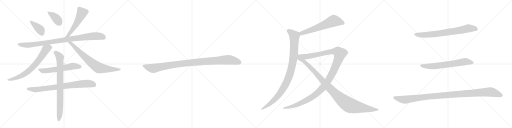
t = 0.00 s
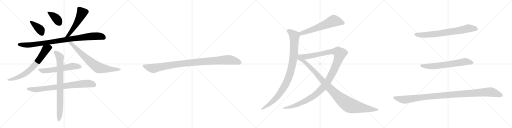
t = 3.03 s
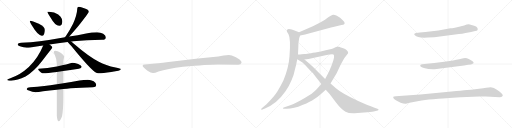
t = 6.06 s
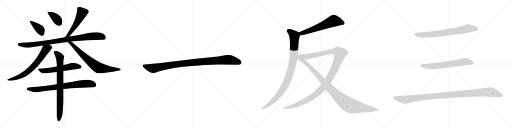
t = 9.09 s
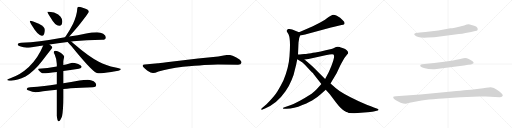
t = 12.12 s
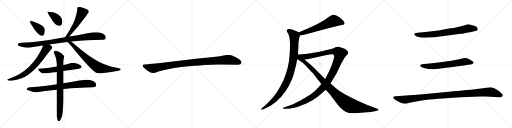
t = 15.15 s

The animated SVG that drew these frames (rendered in a browser with its animation timeline set to each time). Animation: 17 CSS @keyframes rules; one cycle of 15.15 s.

<svg version="1.1" viewBox="0 0 4096 1024" xmlns="http://www.w3.org/2000/svg">
  <g stroke="lightgray" stroke-dasharray="1,1" stroke-width="1" transform="scale(4, 4)">
    <line x1="0" y1="0" x2="256" y2="256"></line>
    <line x1="256" y1="0" x2="0" y2="256"></line>
    <line x1="128" y1="0" x2="128" y2="256"></line>
    <line x1="0" y1="128" x2="256" y2="128"></line>
    <line x1="256" y1="0" x2="512" y2="256"></line>
    <line x1="512" y1="0" x2="256" y2="256"></line>
    <line x1="384" y1="0" x2="384" y2="256"></line>
    <line x1="256" y1="128" x2="512" y2="128"></line>
    <line x1="512" y1="0" x2="768" y2="256"></line>
    <line x1="768" y1="0" x2="512" y2="256"></line>
    <line x1="640" y1="0" x2="640" y2="256"></line>
    <line x1="512" y1="128" x2="768" y2="128"></line>
    <line x1="768" y1="0" x2="1024" y2="256"></line>
    <line x1="1024" y1="0" x2="768" y2="256"></line>
    <line x1="896" y1="0" x2="896" y2="256"></line>
    <line x1="768" y1="128" x2="1024" y2="128"></line>
  </g>
<g transform="scale(1, -1) translate(0, -850)">
   <style type="text/css">
    @keyframes keyframes0 {
      from {
       stroke: black;
       stroke-dashoffset: 390;
       stroke-width: 128;
       }
       56% {
       animation-timing-function: step-end;
       stroke: black;
       stroke-dashoffset: 0;
       stroke-width: 128;
       }
       to {
       stroke: black;
       stroke-width: 1024;
       }
       }
       #make-me-a-hanzi-animation-0 {
         animation: keyframes0 0.567383s both;
         animation-delay: 0.000000s;
         animation-timing-function: linear;
       }
    @keyframes keyframes1 {
      from {
       stroke: black;
       stroke-dashoffset: 384;
       stroke-width: 128;
       }
       56% {
       animation-timing-function: step-end;
       stroke: black;
       stroke-dashoffset: 0;
       stroke-width: 128;
       }
       to {
       stroke: black;
       stroke-width: 1024;
       }
       }
       #make-me-a-hanzi-animation-1 {
         animation: keyframes1 0.562500s both;
         animation-delay: 0.567383s;
         animation-timing-function: linear;
       }
    @keyframes keyframes2 {
      from {
       stroke: black;
       stroke-dashoffset: 538;
       stroke-width: 128;
       }
       64% {
       animation-timing-function: step-end;
       stroke: black;
       stroke-dashoffset: 0;
       stroke-width: 128;
       }
       to {
       stroke: black;
       stroke-width: 1024;
       }
       }
       #make-me-a-hanzi-animation-2 {
         animation: keyframes2 0.687826s both;
         animation-delay: 1.129883s;
         animation-timing-function: linear;
       }
    @keyframes keyframes3 {
      from {
       stroke: black;
       stroke-dashoffset: 941;
       stroke-width: 128;
       }
       75% {
       animation-timing-function: step-end;
       stroke: black;
       stroke-dashoffset: 0;
       stroke-width: 128;
       }
       to {
       stroke: black;
       stroke-width: 1024;
       }
       }
       #make-me-a-hanzi-animation-3 {
         animation: keyframes3 1.015788s both;
         animation-delay: 1.817709s;
         animation-timing-function: linear;
       }
    @keyframes keyframes4 {
      from {
       stroke: black;
       stroke-dashoffset: 708;
       stroke-width: 128;
       }
       70% {
       animation-timing-function: step-end;
       stroke: black;
       stroke-dashoffset: 0;
       stroke-width: 128;
       }
       to {
       stroke: black;
       stroke-width: 1024;
       }
       }
       #make-me-a-hanzi-animation-4 {
         animation: keyframes4 0.826172s both;
         animation-delay: 2.833497s;
         animation-timing-function: linear;
       }
    @keyframes keyframes5 {
      from {
       stroke: black;
       stroke-dashoffset: 739;
       stroke-width: 128;
       }
       71% {
       animation-timing-function: step-end;
       stroke: black;
       stroke-dashoffset: 0;
       stroke-width: 128;
       }
       to {
       stroke: black;
       stroke-width: 1024;
       }
       }
       #make-me-a-hanzi-animation-5 {
         animation: keyframes5 0.851400s both;
         animation-delay: 3.659669s;
         animation-timing-function: linear;
       }
    @keyframes keyframes6 {
      from {
       stroke: black;
       stroke-dashoffset: 588;
       stroke-width: 128;
       }
       66% {
       animation-timing-function: step-end;
       stroke: black;
       stroke-dashoffset: 0;
       stroke-width: 128;
       }
       to {
       stroke: black;
       stroke-width: 1024;
       }
       }
       #make-me-a-hanzi-animation-6 {
         animation: keyframes6 0.728516s both;
         animation-delay: 4.511069s;
         animation-timing-function: linear;
       }
    @keyframes keyframes7 {
      from {
       stroke: black;
       stroke-dashoffset: 792;
       stroke-width: 128;
       }
       72% {
       animation-timing-function: step-end;
       stroke: black;
       stroke-dashoffset: 0;
       stroke-width: 128;
       }
       to {
       stroke: black;
       stroke-width: 1024;
       }
       }
       #make-me-a-hanzi-animation-7 {
         animation: keyframes7 0.894531s both;
         animation-delay: 5.239585s;
         animation-timing-function: linear;
       }
    @keyframes keyframes8 {
      from {
       stroke: black;
       stroke-dashoffset: 817;
       stroke-width: 128;
       }
       73% {
       animation-timing-function: step-end;
       stroke: black;
       stroke-dashoffset: 0;
       stroke-width: 128;
       }
       to {
       stroke: black;
       stroke-width: 1024;
       }
       }
       #make-me-a-hanzi-animation-8 {
         animation: keyframes8 0.914876s both;
         animation-delay: 6.134116s;
         animation-timing-function: linear;
       }
    @keyframes keyframes9 {
      from {
       stroke: black;
       stroke-dashoffset: 1030;
       stroke-width: 128;
       }
       77% {
       animation-timing-function: step-end;
       stroke: black;
       stroke-dashoffset: 0;
       stroke-width: 128;
       }
       to {
       stroke: black;
       stroke-width: 1024;
       }
       }
       #make-me-a-hanzi-animation-9 {
         animation: keyframes9 1.088216s both;
         animation-delay: 7.048992s;
         animation-timing-function: linear;
       }
    @keyframes keyframes10 {
      from {
       stroke: black;
       stroke-dashoffset: 621;
       stroke-width: 128;
       }
       67% {
       animation-timing-function: step-end;
       stroke: black;
       stroke-dashoffset: 0;
       stroke-width: 128;
       }
       to {
       stroke: black;
       stroke-width: 1024;
       }
       }
       #make-me-a-hanzi-animation-10 {
         animation: keyframes10 0.755371s both;
         animation-delay: 8.137208s;
         animation-timing-function: linear;
       }
    @keyframes keyframes11 {
      from {
       stroke: black;
       stroke-dashoffset: 995;
       stroke-width: 128;
       }
       76% {
       animation-timing-function: step-end;
       stroke: black;
       stroke-dashoffset: 0;
       stroke-width: 128;
       }
       to {
       stroke: black;
       stroke-width: 1024;
       }
       }
       #make-me-a-hanzi-animation-11 {
         animation: keyframes11 1.059733s both;
         animation-delay: 8.892579s;
         animation-timing-function: linear;
       }
    @keyframes keyframes12 {
      from {
       stroke: black;
       stroke-dashoffset: 1263;
       stroke-width: 128;
       }
       80% {
       animation-timing-function: step-end;
       stroke: black;
       stroke-dashoffset: 0;
       stroke-width: 128;
       }
       to {
       stroke: black;
       stroke-width: 1024;
       }
       }
       #make-me-a-hanzi-animation-12 {
         animation: keyframes12 1.277832s both;
         animation-delay: 9.952312s;
         animation-timing-function: linear;
       }
    @keyframes keyframes13 {
      from {
       stroke: black;
       stroke-dashoffset: 1057;
       stroke-width: 128;
       }
       77% {
       animation-timing-function: step-end;
       stroke: black;
       stroke-dashoffset: 0;
       stroke-width: 128;
       }
       to {
       stroke: black;
       stroke-width: 1024;
       }
       }
       #make-me-a-hanzi-animation-13 {
         animation: keyframes13 1.110189s both;
         animation-delay: 11.230144s;
         animation-timing-function: linear;
       }
    @keyframes keyframes14 {
      from {
       stroke: black;
       stroke-dashoffset: 744;
       stroke-width: 128;
       }
       71% {
       animation-timing-function: step-end;
       stroke: black;
       stroke-dashoffset: 0;
       stroke-width: 128;
       }
       to {
       stroke: black;
       stroke-width: 1024;
       }
       }
       #make-me-a-hanzi-animation-14 {
         animation: keyframes14 0.855469s both;
         animation-delay: 12.340333s;
         animation-timing-function: linear;
       }
    @keyframes keyframes15 {
      from {
       stroke: black;
       stroke-dashoffset: 667;
       stroke-width: 128;
       }
       68% {
       animation-timing-function: step-end;
       stroke: black;
       stroke-dashoffset: 0;
       stroke-width: 128;
       }
       to {
       stroke: black;
       stroke-width: 1024;
       }
       }
       #make-me-a-hanzi-animation-15 {
         animation: keyframes15 0.792806s both;
         animation-delay: 13.195802s;
         animation-timing-function: linear;
       }
    @keyframes keyframes16 {
      from {
       stroke: black;
       stroke-dashoffset: 1123;
       stroke-width: 128;
       }
       79% {
       animation-timing-function: step-end;
       stroke: black;
       stroke-dashoffset: 0;
       stroke-width: 128;
       }
       to {
       stroke: black;
       stroke-width: 1024;
       }
       }
       #make-me-a-hanzi-animation-16 {
         animation: keyframes16 1.163900s both;
         animation-delay: 13.988608s;
         animation-timing-function: linear;
       }
</style>
<path d="M 242.5 684.5 Q 238.5 684.5 238.5 680.5 Q 238.5 675.5 255.5 645.5 Q 304.5 563.5 334.5 563.5 Q 358.5 563.5 358.5 611.5 Q 358.5 638.5 310.5 660.5 Q 254.5 684.5 242.5 684.5 Z" fill="lightgray"></path> 
<path d="M 393.5 756.5 L 378.5 756.5 Q 378.5 750.5 401.5 714.5 Q 441.5 643.5 473.5 643.5 Q 498.5 643.5 498.5 680.5 Q 498.5 698.5 484.5 716.5 Q 472.5 734.5 432.5 749.5 L 393.5 756.5 Z" fill="lightgray"></path> 
<path d="M 630.5 796.5 Q 618.5 796.5 618.5 783.5 Q 615.5 727.5 584.5 659.5 Q 562.5 615.5 528.5 563.5 Q 523.5 557.5 519.5 552.5 C 500.5 529.5 534.5 536.5 554.5 558.5 Q 578.5 584.5 623.5 637.5 Q 710.5 749.5 710.5 756.5 Q 710.5 771.5 673.5 783.5 Q 647.5 793.5 630.5 796.5 Z" fill="lightgray"></path> 
<path d="M 519.5 552.5 Q 409.5 532.5 319.5 520.5 Q 248.5 511.5 169.5 508.5 Q 142.5 508.5 141.5 491.5 Q 142.5 486.5 159.5 480.5 Q 187.5 469.5 213.5 468.5 Q 237.5 468.5 291.5 478.5 Q 316.5 482.5 345.5 486.5 L 396.5 494.5 Q 461.5 503.5 540.5 513.5 L 569.5 517.5 Q 576.5 518.5 584.5 519.5 Q 690.5 528.5 817.5 531.5 Q 846.5 531.5 846.5 552.5 Q 846.5 567.5 825.5 580.5 Q 804.5 592.5 777.5 592.5 Q 734.5 592.5 689.5 582.5 Q 620.5 568.5 554.5 558.5 L 519.5 552.5 Z" fill="lightgray"></path> 
<path d="M 345.5 486.5 Q 307.5 390.5 230.5 313.5 Q 161.5 250.5 92.5 228.5 Q 59.5 216.5 57.5 212.5 Q 59.5 204.5 89.5 204.5 Q 138.5 204.5 204.5 237.5 Q 274.5 280.5 336.5 361.5 Q 400.5 444.5 409.5 455.5 Q 418.5 466.5 418.5 471.5 Q 418.5 476.5 396.5 494.5 C 373.5 514.5 356.5 514.5 345.5 486.5 Z" fill="lightgray"></path> 
<path d="M 540.5 513.5 Q 553.5 501.5 588.5 459.5 Q 715.5 304.5 759.5 274.5 Q 776.5 263.5 786.5 263.5 Q 822.5 263.5 889.5 274.5 Q 966.5 285.5 966.5 296.5 Q 966.5 301.5 924.5 309.5 Q 845.5 326.5 790.5 356.5 Q 710.5 397.5 588.5 502.5 Q 579.5 510.5 569.5 517.5 C 545.5 535.5 519.5 534.5 540.5 513.5 Z" fill="lightgray"></path> 
<path d="M 506.5 282.5 Q 558.5 289.5 630.5 300.5 Q 653.5 304.5 653.5 315.5 Q 653.5 326.5 625.5 338.5 Q 594.5 347.5 578.5 347.5 Q 575.5 347.5 549.5 340.5 Q 528.5 334.5 506.5 330.5 L 454.5 318.5 Q 378.5 303.5 309.5 300.5 Q 305.5 300.5 305.5 292.5 Q 328.5 263.5 349.5 263.5 Q 374.5 263.5 454.5 274.5 L 506.5 282.5 Z" fill="lightgray"></path> 
<path d="M 702.5 212.5 Q 669.5 212.5 635.5 205.5 Q 567.5 192.5 506.5 183.5 L 454.5 175.5 Q 401.5 167.5 354.5 161.5 Q 300.5 154.5 242.5 152.5 Q 215.5 152.5 213.5 135.5 Q 215.5 130.5 231.5 125.5 Q 258.5 113.5 286.5 112.5 Q 303.5 112.5 344.5 119.5 Q 392.5 125.5 454.5 132.5 L 506.5 138.5 Q 535.5 141.5 565.5 144.5 Q 645.5 150.5 742.5 152.5 Q 769.5 152.5 769.5 172.5 Q 769.5 187.5 749.5 200.5 Q 727.5 212.5 702.5 212.5 Z" fill="lightgray"></path> 
<path d="M 506.5 183.5 L 506.5 282.5 L 506.5 330.5 L 506.5 355.5 Q 506.5 365.5 513.5 395.5 Q 513.5 406.5 481.5 429.5 Q 460.5 443.5 441.5 443.5 Q 429.5 443.5 429.5 431.5 Q 429.5 429.5 437.5 414.5 Q 451.5 384.5 454.5 337.5 L 454.5 318.5 L 454.5 274.5 L 454.5 175.5 L 454.5 132.5 L 454.5 -76.5 Q 458.5 -120.5 469.5 -120.5 Q 481.5 -120.5 496.5 -79.5 Q 506.5 -27.5 506.5 70.5 L 506.5 138.5 L 506.5 183.5 Z" fill="lightgray"></path> 
<path d="M 1743.0 335.0 L 1905.0 332.0 Q 1928.0 332.0 1932.0 349.0 Q 1932.0 354.0 1931.0 356.0 Q 1924.0 373.0 1887.0 392.0 Q 1850.0 411.0 1831.0 411.0 Q 1811.0 411.0 1789.0 406.0 Q 1767.0 401.0 1746.0 399.0 L 1585.0 382.0 L 1332.0 353.0 Q 1268.0 345.0 1264.0 344.0 L 1157.0 335.0 Q 1143.0 334.0 1142.0 328.0 Q 1140.0 321.0 1146.0 314.0 Q 1151.0 307.0 1177.0 286.0 Q 1210.0 265.0 1225.0 266.0 Q 1239.0 266.0 1268.0 278.0 Q 1338.0 302.0 1464.0 317.0 Q 1663.0 335.0 1743.0 335.0 Z" fill="lightgray"></path> 
<path d="M 2401.0 565.5 L 2441.0 574.5 L 2648.0 629.5 Q 2671.0 635.5 2707.0 643.5 L 2732.0 649.5 Q 2749.0 653.5 2753.0 656.5 Q 2757.0 658.5 2757.0 666.5 Q 2757.0 674.5 2742.0 688.5 L 2721.0 707.5 Q 2714.0 712.5 2695.0 723.5 Q 2676.0 733.5 2664.0 732.5 Q 2653.0 731.5 2629.0 714.5 Q 2606.0 696.5 2600.0 692.5 L 2558.0 668.5 L 2503.0 640.5 L 2392.0 591.5 C 2365.0 579.5 2372.0 558.5 2401.0 565.5 Z" fill="lightgray"></path> 
<path d="M 2384.0 413.5 L 2388.0 510.5 L 2391.0 527.5 Q 2392.0 546.5 2401.0 565.5 C 2408.0 584.5 2408.0 584.5 2392.0 591.5 L 2367.0 602.5 Q 2317.0 623.5 2302.0 616.5 Q 2297.0 612.5 2295.0 605.5 Q 2293.0 598.5 2297.0 593.5 L 2308.0 576.5 Q 2327.0 542.5 2316.0 400.5 Q 2310.0 311.5 2268.0 207.5 Q 2246.0 162.5 2220.0 119.5 Q 2194.0 76.5 2132.0 16.5 L 2092.0 -17.5 Q 2089.0 -20.5 2090.0 -25.5 Q 2092.0 -31.5 2100.0 -26.5 L 2120.0 -17.5 Q 2214.0 18.5 2284.0 119.5 Q 2316.0 166.5 2333.0 209.5 Q 2351.0 250.5 2359.0 292.5 Q 2370.0 332.5 2378.0 376.5 L 2384.0 413.5 Z" fill="lightgray"></path> 
<path d="M 2571.0 177.5 L 2535.0 137.5 Q 2521.0 121.5 2493.0 100.5 Q 2380.0 28.5 2322.0 8.5 L 2270.0 -9.5 Q 2265.0 -11.5 2264.0 -15.5 Q 2264.0 -20.5 2273.0 -20.5 L 2293.0 -20.5 Q 2351.0 -20.5 2419.0 9.5 Q 2488.0 38.5 2512.0 56.5 Q 2542.0 73.5 2563.0 93.5 L 2606.0 131.5 L 2644.0 182.5 L 2693.0 263.5 L 2722.0 325.5 Q 2747.0 373.5 2760.0 391.5 L 2777.0 413.5 Q 2795.0 429.5 2774.0 448.5 Q 2762.0 458.5 2746.0 463.5 Q 2731.0 467.5 2727.0 469.5 L 2712.0 476.5 Q 2708.0 477.5 2698.0 476.5 Q 2689.0 475.5 2676.0 468.5 Q 2664.0 461.5 2651.0 458.5 L 2606.0 447.5 Q 2567.0 436.5 2523.0 430.5 Q 2479.0 424.5 2472.0 422.5 L 2458.0 419.5 Q 2449.0 417.5 2435.0 417.5 L 2414.0 416.5 Q 2397.0 415.5 2384.0 413.5 C 2354.0 410.5 2406.0 371.5 2436.0 374.5 L 2468.0 377.5 L 2604.0 408.5 Q 2663.0 421.5 2668.0 413.5 Q 2674.0 407.5 2672.0 390.5 Q 2670.0 373.5 2651.0 322.5 Q 2632.0 271.5 2601.0 218.5 L 2571.0 177.5 Z" fill="lightgray"></path> 
<path d="M 2378.0 376.5 L 2404.0 359.5 Q 2418.0 353.5 2439.0 331.5 L 2478.0 289.5 Q 2508.0 259.5 2508.0 258.5 L 2571.0 177.5 L 2606.0 131.5 L 2637.0 97.5 L 2685.0 33.5 Q 2732.0 -28.5 2764.0 -43.5 Q 2791.0 -57.5 2836.0 -55.5 L 2913.0 -50.5 Q 2970.0 -44.5 2989.0 -41.5 L 3014.0 -36.5 Q 3023.0 -36.5 3028.0 -30.5 Q 3031.0 -24.5 3019.0 -20.5 L 2991.0 -10.5 Q 2947.0 5.5 2870.0 39.5 Q 2732.0 103.5 2685.0 145.5 L 2644.0 182.5 L 2601.0 218.5 L 2513.0 305.5 Q 2505.0 314.5 2476.0 339.5 L 2436.0 374.5 C 2368.0 434.5 2334.0 405.5 2378.0 376.5 Z" fill="lightgray"></path> 
<path d="M 3507.0 606.5 L 3403.0 593.5 L 3359.0 589.5 Q 3339.0 589.5 3327.0 586.5 Q 3305.0 581.5 3319.0 567.5 Q 3339.0 544.5 3421.0 549.5 L 3474.0 552.5 L 3671.0 577.5 Q 3698.0 579.5 3724.0 585.5 L 3769.0 593.5 L 3801.0 601.5 Q 3816.0 602.5 3819.0 608.5 Q 3822.0 613.5 3822.0 619.5 Q 3821.0 620.5 3817.0 629.5 Q 3812.0 637.5 3793.0 643.5 L 3758.0 654.5 Q 3745.0 658.5 3713.0 646.5 Q 3622.0 623.5 3603.0 623.5 L 3507.0 606.5 Z" fill="lightgray"></path> 
<path d="M 3554.0 355.5 L 3474.0 345.5 L 3377.0 335.5 Q 3367.0 333.5 3365.0 332.5 Q 3362.0 330.5 3362.0 321.5 Q 3364.0 314.5 3379.0 310.5 Q 3394.0 305.5 3428.0 297.5 Q 3462.0 295.5 3476.0 296.5 Q 3489.0 297.5 3523.0 302.5 L 3712.0 325.5 L 3745.0 331.5 Q 3772.0 333.5 3781.0 339.5 Q 3789.0 344.5 3789.0 347.5 Q 3789.0 349.5 3783.0 357.5 Q 3776.0 365.5 3750.0 378.5 Q 3724.0 390.5 3698.0 381.5 L 3674.0 375.5 Q 3652.0 370.5 3624.0 366.5 L 3554.0 355.5 Z" fill="lightgray"></path> 
<path d="M 3612.0 117.5 L 3363.0 94.5 L 3165.0 80.5 Q 3150.0 79.5 3147.0 76.5 Q 3145.0 75.5 3147.0 65.5 Q 3149.0 60.5 3167.0 47.5 Q 3193.0 33.5 3205.0 28.5 Q 3238.0 17.5 3254.0 22.5 L 3276.0 28.5 L 3373.0 45.5 Q 3425.0 53.5 3506.0 59.5 Q 3587.0 65.5 3594.0 66.5 L 3685.0 72.5 L 3835.0 77.5 L 3886.0 77.5 L 3998.0 72.5 Q 4011.0 72.5 4017.0 78.5 Q 4023.0 83.5 4022.0 90.5 Q 4020.0 97.5 3998.0 115.5 Q 3976.0 132.5 3951.0 145.5 Q 3933.0 151.5 3924.0 152.5 Q 3915.0 152.5 3889.0 148.5 Q 3863.0 143.5 3848.0 141.5 L 3785.0 133.5 Q 3774.0 133.5 3612.0 117.5 Z" fill="lightgray"></path> 
      <clipPath id="make-me-a-hanzi-clip-0">
      <path d="M 242.5 684.5 Q 238.5 684.5 238.5 680.5 Q 238.5 675.5 255.5 645.5 Q 304.5 563.5 334.5 563.5 Q 358.5 563.5 358.5 611.5 Q 358.5 638.5 310.5 660.5 Q 254.5 684.5 242.5 684.5 Z" fill="lightgray"></path>
      </clipPath>
      <path clip-path="url(#make-me-a-hanzi-clip-0)" d="M 244.5 678.5 L 315.5 619.5 L 334.5 582.5 " fill="none" id="make-me-a-hanzi-animation-0" stroke-dasharray="262 524" stroke-linecap="round"></path>

      <clipPath id="make-me-a-hanzi-clip-1">
      <path d="M 393.5 756.5 L 378.5 756.5 Q 378.5 750.5 401.5 714.5 Q 441.5 643.5 473.5 643.5 Q 498.5 643.5 498.5 680.5 Q 498.5 698.5 484.5 716.5 Q 472.5 734.5 432.5 749.5 L 393.5 756.5 Z" fill="lightgray"></path>
      </clipPath>
      <path clip-path="url(#make-me-a-hanzi-clip-1)" d="M 386.5 755.5 L 391.5 745.5 L 450.5 702.5 L 474.5 665.5 " fill="none" id="make-me-a-hanzi-animation-1" stroke-dasharray="256 512" stroke-linecap="round"></path>

      <clipPath id="make-me-a-hanzi-clip-2">
      <path d="M 630.5 796.5 Q 618.5 796.5 618.5 783.5 Q 615.5 727.5 584.5 659.5 Q 562.5 615.5 528.5 563.5 Q 523.5 557.5 519.5 552.5 C 500.5 529.5 534.5 536.5 554.5 558.5 Q 578.5 584.5 623.5 637.5 Q 710.5 749.5 710.5 756.5 Q 710.5 771.5 673.5 783.5 Q 647.5 793.5 630.5 796.5 Z" fill="lightgray"></path>
      </clipPath>
      <path clip-path="url(#make-me-a-hanzi-clip-2)" d="M 701.5 758.5 L 653.5 744.5 L 614.5 661.5 L 546.5 568.5 L 524.5 557.5 " fill="none" id="make-me-a-hanzi-animation-2" stroke-dasharray="410 820" stroke-linecap="round"></path>

      <clipPath id="make-me-a-hanzi-clip-3">
      <path d="M 519.5 552.5 Q 409.5 532.5 319.5 520.5 Q 248.5 511.5 169.5 508.5 Q 142.5 508.5 141.5 491.5 Q 142.5 486.5 159.5 480.5 Q 187.5 469.5 213.5 468.5 Q 237.5 468.5 291.5 478.5 Q 316.5 482.5 345.5 486.5 L 396.5 494.5 Q 461.5 503.5 540.5 513.5 L 569.5 517.5 Q 576.5 518.5 584.5 519.5 Q 690.5 528.5 817.5 531.5 Q 846.5 531.5 846.5 552.5 Q 846.5 567.5 825.5 580.5 Q 804.5 592.5 777.5 592.5 Q 734.5 592.5 689.5 582.5 Q 620.5 568.5 554.5 558.5 L 519.5 552.5 Z" fill="lightgray"></path>
      </clipPath>
      <path clip-path="url(#make-me-a-hanzi-clip-3)" d="M 149.5 493.5 L 218.5 489.5 L 278.5 494.5 L 716.5 558.5 L 800.5 560.5 L 828.5 551.5 " fill="none" id="make-me-a-hanzi-animation-3" stroke-dasharray="813 1626" stroke-linecap="round"></path>

      <clipPath id="make-me-a-hanzi-clip-4">
      <path d="M 345.5 486.5 Q 307.5 390.5 230.5 313.5 Q 161.5 250.5 92.5 228.5 Q 59.5 216.5 57.5 212.5 Q 59.5 204.5 89.5 204.5 Q 138.5 204.5 204.5 237.5 Q 274.5 280.5 336.5 361.5 Q 400.5 444.5 409.5 455.5 Q 418.5 466.5 418.5 471.5 Q 418.5 476.5 396.5 494.5 C 373.5 514.5 356.5 514.5 345.5 486.5 Z" fill="lightgray"></path>
      </clipPath>
      <path clip-path="url(#make-me-a-hanzi-clip-4)" d="M 409.5 471.5 L 369.5 457.5 L 302.5 357.5 L 220.5 274.5 L 144.5 231.5 L 95.5 215.5 L 61.5 212.5 " fill="none" id="make-me-a-hanzi-animation-4" stroke-dasharray="580 1160" stroke-linecap="round"></path>

      <clipPath id="make-me-a-hanzi-clip-5">
      <path d="M 540.5 513.5 Q 553.5 501.5 588.5 459.5 Q 715.5 304.5 759.5 274.5 Q 776.5 263.5 786.5 263.5 Q 822.5 263.5 889.5 274.5 Q 966.5 285.5 966.5 296.5 Q 966.5 301.5 924.5 309.5 Q 845.5 326.5 790.5 356.5 Q 710.5 397.5 588.5 502.5 Q 579.5 510.5 569.5 517.5 C 545.5 535.5 519.5 534.5 540.5 513.5 Z" fill="lightgray"></path>
      </clipPath>
      <path clip-path="url(#make-me-a-hanzi-clip-5)" d="M 554.5 507.5 L 587.5 486.5 L 700.5 374.5 L 787.5 308.5 L 898.5 293.5 L 962.5 296.5 " fill="none" id="make-me-a-hanzi-animation-5" stroke-dasharray="611 1222" stroke-linecap="round"></path>

      <clipPath id="make-me-a-hanzi-clip-6">
      <path d="M 506.5 282.5 Q 558.5 289.5 630.5 300.5 Q 653.5 304.5 653.5 315.5 Q 653.5 326.5 625.5 338.5 Q 594.5 347.5 578.5 347.5 Q 575.5 347.5 549.5 340.5 Q 528.5 334.5 506.5 330.5 L 454.5 318.5 Q 378.5 303.5 309.5 300.5 Q 305.5 300.5 305.5 292.5 Q 328.5 263.5 349.5 263.5 Q 374.5 263.5 454.5 274.5 L 506.5 282.5 Z" fill="lightgray"></path>
      </clipPath>
      <path clip-path="url(#make-me-a-hanzi-clip-6)" d="M 316.5 291.5 L 341.5 283.5 L 372.5 284.5 L 579.5 320.5 L 643.5 315.5 " fill="none" id="make-me-a-hanzi-animation-6" stroke-dasharray="460 920" stroke-linecap="round"></path>

      <clipPath id="make-me-a-hanzi-clip-7">
      <path d="M 702.5 212.5 Q 669.5 212.5 635.5 205.5 Q 567.5 192.5 506.5 183.5 L 454.5 175.5 Q 401.5 167.5 354.5 161.5 Q 300.5 154.5 242.5 152.5 Q 215.5 152.5 213.5 135.5 Q 215.5 130.5 231.5 125.5 Q 258.5 113.5 286.5 112.5 Q 303.5 112.5 344.5 119.5 Q 392.5 125.5 454.5 132.5 L 506.5 138.5 Q 535.5 141.5 565.5 144.5 Q 645.5 150.5 742.5 152.5 Q 769.5 152.5 769.5 172.5 Q 769.5 187.5 749.5 200.5 Q 727.5 212.5 702.5 212.5 Z" fill="lightgray"></path>
      </clipPath>
      <path clip-path="url(#make-me-a-hanzi-clip-7)" d="M 220.5 137.5 L 314.5 135.5 L 696.5 182.5 L 752.5 171.5 " fill="none" id="make-me-a-hanzi-animation-7" stroke-dasharray="664 1328" stroke-linecap="round"></path>

      <clipPath id="make-me-a-hanzi-clip-8">
      <path d="M 506.5 183.5 L 506.5 282.5 L 506.5 330.5 L 506.5 355.5 Q 506.5 365.5 513.5 395.5 Q 513.5 406.5 481.5 429.5 Q 460.5 443.5 441.5 443.5 Q 429.5 443.5 429.5 431.5 Q 429.5 429.5 437.5 414.5 Q 451.5 384.5 454.5 337.5 L 454.5 318.5 L 454.5 274.5 L 454.5 175.5 L 454.5 132.5 L 454.5 -76.5 Q 458.5 -120.5 469.5 -120.5 Q 481.5 -120.5 496.5 -79.5 Q 506.5 -27.5 506.5 70.5 L 506.5 138.5 L 506.5 183.5 Z" fill="lightgray"></path>
      </clipPath>
      <path clip-path="url(#make-me-a-hanzi-clip-8)" d="M 440.5 433.5 L 473.5 400.5 L 479.5 376.5 L 481.5 42.5 L 470.5 -112.5 " fill="none" id="make-me-a-hanzi-animation-8" stroke-dasharray="689 1378" stroke-linecap="round"></path>

      <clipPath id="make-me-a-hanzi-clip-9">
      <path d="M 1743.0 335.0 L 1905.0 332.0 Q 1928.0 332.0 1932.0 349.0 Q 1932.0 354.0 1931.0 356.0 Q 1924.0 373.0 1887.0 392.0 Q 1850.0 411.0 1831.0 411.0 Q 1811.0 411.0 1789.0 406.0 Q 1767.0 401.0 1746.0 399.0 L 1585.0 382.0 L 1332.0 353.0 Q 1268.0 345.0 1264.0 344.0 L 1157.0 335.0 Q 1143.0 334.0 1142.0 328.0 Q 1140.0 321.0 1146.0 314.0 Q 1151.0 307.0 1177.0 286.0 Q 1210.0 265.0 1225.0 266.0 Q 1239.0 266.0 1268.0 278.0 Q 1338.0 302.0 1464.0 317.0 Q 1663.0 335.0 1743.0 335.0 Z" fill="lightgray"></path>
      </clipPath>
      <path clip-path="url(#make-me-a-hanzi-clip-9)" d="M 1152.0 323.0 L 1223.0 303.0 L 1438.0 340.0 L 1815.0 372.0 L 1864.0 367.0 L 1916.0 350.0 " fill="none" id="make-me-a-hanzi-animation-9" stroke-dasharray="902 1804" stroke-linecap="round"></path>

      <clipPath id="make-me-a-hanzi-clip-10">
      <path d="M 2401.0 565.5 L 2441.0 574.5 L 2648.0 629.5 Q 2671.0 635.5 2707.0 643.5 L 2732.0 649.5 Q 2749.0 653.5 2753.0 656.5 Q 2757.0 658.5 2757.0 666.5 Q 2757.0 674.5 2742.0 688.5 L 2721.0 707.5 Q 2714.0 712.5 2695.0 723.5 Q 2676.0 733.5 2664.0 732.5 Q 2653.0 731.5 2629.0 714.5 Q 2606.0 696.5 2600.0 692.5 L 2558.0 668.5 L 2503.0 640.5 L 2392.0 591.5 C 2365.0 579.5 2372.0 558.5 2401.0 565.5 Z" fill="lightgray"></path>
      </clipPath>
      <path clip-path="url(#make-me-a-hanzi-clip-10)" d="M 2745.0 665.5 L 2669.0 683.5 L 2531.0 624.5 L 2411.0 583.5 L 2406.0 574.5 " fill="none" id="make-me-a-hanzi-animation-10" stroke-dasharray="493 986" stroke-linecap="round"></path>

      <clipPath id="make-me-a-hanzi-clip-11">
      <path d="M 2384.0 413.5 L 2388.0 510.5 L 2391.0 527.5 Q 2392.0 546.5 2401.0 565.5 C 2408.0 584.5 2408.0 584.5 2392.0 591.5 L 2367.0 602.5 Q 2317.0 623.5 2302.0 616.5 Q 2297.0 612.5 2295.0 605.5 Q 2293.0 598.5 2297.0 593.5 L 2308.0 576.5 Q 2327.0 542.5 2316.0 400.5 Q 2310.0 311.5 2268.0 207.5 Q 2246.0 162.5 2220.0 119.5 Q 2194.0 76.5 2132.0 16.5 L 2092.0 -17.5 Q 2089.0 -20.5 2090.0 -25.5 Q 2092.0 -31.5 2100.0 -26.5 L 2120.0 -17.5 Q 2214.0 18.5 2284.0 119.5 Q 2316.0 166.5 2333.0 209.5 Q 2351.0 250.5 2359.0 292.5 Q 2370.0 332.5 2378.0 376.5 L 2384.0 413.5 Z" fill="lightgray"></path>
      </clipPath>
      <path clip-path="url(#make-me-a-hanzi-clip-11)" d="M 2309.0 604.5 L 2356.0 562.5 L 2346.0 375.5 L 2317.0 253.5 L 2287.0 179.5 L 2230.0 89.5 L 2158.0 17.5 L 2095.0 -22.5 " fill="none" id="make-me-a-hanzi-animation-11" stroke-dasharray="867 1734" stroke-linecap="round"></path>

      <clipPath id="make-me-a-hanzi-clip-12">
      <path d="M 2571.0 177.5 L 2535.0 137.5 Q 2521.0 121.5 2493.0 100.5 Q 2380.0 28.5 2322.0 8.5 L 2270.0 -9.5 Q 2265.0 -11.5 2264.0 -15.5 Q 2264.0 -20.5 2273.0 -20.5 L 2293.0 -20.5 Q 2351.0 -20.5 2419.0 9.5 Q 2488.0 38.5 2512.0 56.5 Q 2542.0 73.5 2563.0 93.5 L 2606.0 131.5 L 2644.0 182.5 L 2693.0 263.5 L 2722.0 325.5 Q 2747.0 373.5 2760.0 391.5 L 2777.0 413.5 Q 2795.0 429.5 2774.0 448.5 Q 2762.0 458.5 2746.0 463.5 Q 2731.0 467.5 2727.0 469.5 L 2712.0 476.5 Q 2708.0 477.5 2698.0 476.5 Q 2689.0 475.5 2676.0 468.5 Q 2664.0 461.5 2651.0 458.5 L 2606.0 447.5 Q 2567.0 436.5 2523.0 430.5 Q 2479.0 424.5 2472.0 422.5 L 2458.0 419.5 Q 2449.0 417.5 2435.0 417.5 L 2414.0 416.5 Q 2397.0 415.5 2384.0 413.5 C 2354.0 410.5 2406.0 371.5 2436.0 374.5 L 2468.0 377.5 L 2604.0 408.5 Q 2663.0 421.5 2668.0 413.5 Q 2674.0 407.5 2672.0 390.5 Q 2670.0 373.5 2651.0 322.5 Q 2632.0 271.5 2601.0 218.5 L 2571.0 177.5 Z" fill="lightgray"></path>
      </clipPath>
      <path clip-path="url(#make-me-a-hanzi-clip-12)" d="M 2391.0 412.5 L 2442.0 396.5 L 2461.0 397.5 L 2664.0 439.5 L 2698.0 437.5 L 2719.0 419.5 L 2690.0 332.5 L 2641.0 230.5 L 2608.0 179.5 L 2550.0 115.5 L 2478.0 62.5 L 2390.0 17.5 L 2337.0 -2.5 L 2270.0 -15.5 " fill="none" id="make-me-a-hanzi-animation-12" stroke-dasharray="1135 2270" stroke-linecap="round"></path>

      <clipPath id="make-me-a-hanzi-clip-13">
      <path d="M 2378.0 376.5 L 2404.0 359.5 Q 2418.0 353.5 2439.0 331.5 L 2478.0 289.5 Q 2508.0 259.5 2508.0 258.5 L 2571.0 177.5 L 2606.0 131.5 L 2637.0 97.5 L 2685.0 33.5 Q 2732.0 -28.5 2764.0 -43.5 Q 2791.0 -57.5 2836.0 -55.5 L 2913.0 -50.5 Q 2970.0 -44.5 2989.0 -41.5 L 3014.0 -36.5 Q 3023.0 -36.5 3028.0 -30.5 Q 3031.0 -24.5 3019.0 -20.5 L 2991.0 -10.5 Q 2947.0 5.5 2870.0 39.5 Q 2732.0 103.5 2685.0 145.5 L 2644.0 182.5 L 2601.0 218.5 L 2513.0 305.5 Q 2505.0 314.5 2476.0 339.5 L 2436.0 374.5 C 2368.0 434.5 2334.0 405.5 2378.0 376.5 Z" fill="lightgray"></path>
      </clipPath>
      <path clip-path="url(#make-me-a-hanzi-clip-13)" d="M 2387.0 406.5 L 2396.0 383.5 L 2461.0 332.5 L 2669.0 112.5 L 2768.0 24.5 L 2827.0 -1.5 L 3019.0 -29.5 " fill="none" id="make-me-a-hanzi-animation-13" stroke-dasharray="929 1858" stroke-linecap="round"></path>

      <clipPath id="make-me-a-hanzi-clip-14">
      <path d="M 3507.0 606.5 L 3403.0 593.5 L 3359.0 589.5 Q 3339.0 589.5 3327.0 586.5 Q 3305.0 581.5 3319.0 567.5 Q 3339.0 544.5 3421.0 549.5 L 3474.0 552.5 L 3671.0 577.5 Q 3698.0 579.5 3724.0 585.5 L 3769.0 593.5 L 3801.0 601.5 Q 3816.0 602.5 3819.0 608.5 Q 3822.0 613.5 3822.0 619.5 Q 3821.0 620.5 3817.0 629.5 Q 3812.0 637.5 3793.0 643.5 L 3758.0 654.5 Q 3745.0 658.5 3713.0 646.5 Q 3622.0 623.5 3603.0 623.5 L 3507.0 606.5 Z" fill="lightgray"></path>
      </clipPath>
      <path clip-path="url(#make-me-a-hanzi-clip-14)" d="M 3324.0 576.5 L 3358.0 569.5 L 3409.0 570.5 L 3615.0 596.5 L 3750.0 623.5 L 3807.0 617.5 " fill="none" id="make-me-a-hanzi-animation-14" stroke-dasharray="616 1232" stroke-linecap="round"></path>

      <clipPath id="make-me-a-hanzi-clip-15">
      <path d="M 3554.0 355.5 L 3474.0 345.5 L 3377.0 335.5 Q 3367.0 333.5 3365.0 332.5 Q 3362.0 330.5 3362.0 321.5 Q 3364.0 314.5 3379.0 310.5 Q 3394.0 305.5 3428.0 297.5 Q 3462.0 295.5 3476.0 296.5 Q 3489.0 297.5 3523.0 302.5 L 3712.0 325.5 L 3745.0 331.5 Q 3772.0 333.5 3781.0 339.5 Q 3789.0 344.5 3789.0 347.5 Q 3789.0 349.5 3783.0 357.5 Q 3776.0 365.5 3750.0 378.5 Q 3724.0 390.5 3698.0 381.5 L 3674.0 375.5 Q 3652.0 370.5 3624.0 366.5 L 3554.0 355.5 Z" fill="lightgray"></path>
      </clipPath>
      <path clip-path="url(#make-me-a-hanzi-clip-15)" d="M 3372.0 324.5 L 3463.0 319.5 L 3719.0 356.5 L 3780.0 348.5 " fill="none" id="make-me-a-hanzi-animation-15" stroke-dasharray="539 1078" stroke-linecap="round"></path>

      <clipPath id="make-me-a-hanzi-clip-16">
      <path d="M 3612.0 117.5 L 3363.0 94.5 L 3165.0 80.5 Q 3150.0 79.5 3147.0 76.5 Q 3145.0 75.5 3147.0 65.5 Q 3149.0 60.5 3167.0 47.5 Q 3193.0 33.5 3205.0 28.5 Q 3238.0 17.5 3254.0 22.5 L 3276.0 28.5 L 3373.0 45.5 Q 3425.0 53.5 3506.0 59.5 Q 3587.0 65.5 3594.0 66.5 L 3685.0 72.5 L 3835.0 77.5 L 3886.0 77.5 L 3998.0 72.5 Q 4011.0 72.5 4017.0 78.5 Q 4023.0 83.5 4022.0 90.5 Q 4020.0 97.5 3998.0 115.5 Q 3976.0 132.5 3951.0 145.5 Q 3933.0 151.5 3924.0 152.5 Q 3915.0 152.5 3889.0 148.5 Q 3863.0 143.5 3848.0 141.5 L 3785.0 133.5 Q 3774.0 133.5 3612.0 117.5 Z" fill="lightgray"></path>
      </clipPath>
      <path clip-path="url(#make-me-a-hanzi-clip-16)" d="M 3153.0 71.5 L 3184.0 60.5 L 3241.0 53.5 L 3451.0 79.5 L 3915.0 114.5 L 4011.0 87.5 " fill="none" id="make-me-a-hanzi-animation-16" stroke-dasharray="995 1990" stroke-linecap="round"></path>

</g>
</svg>
